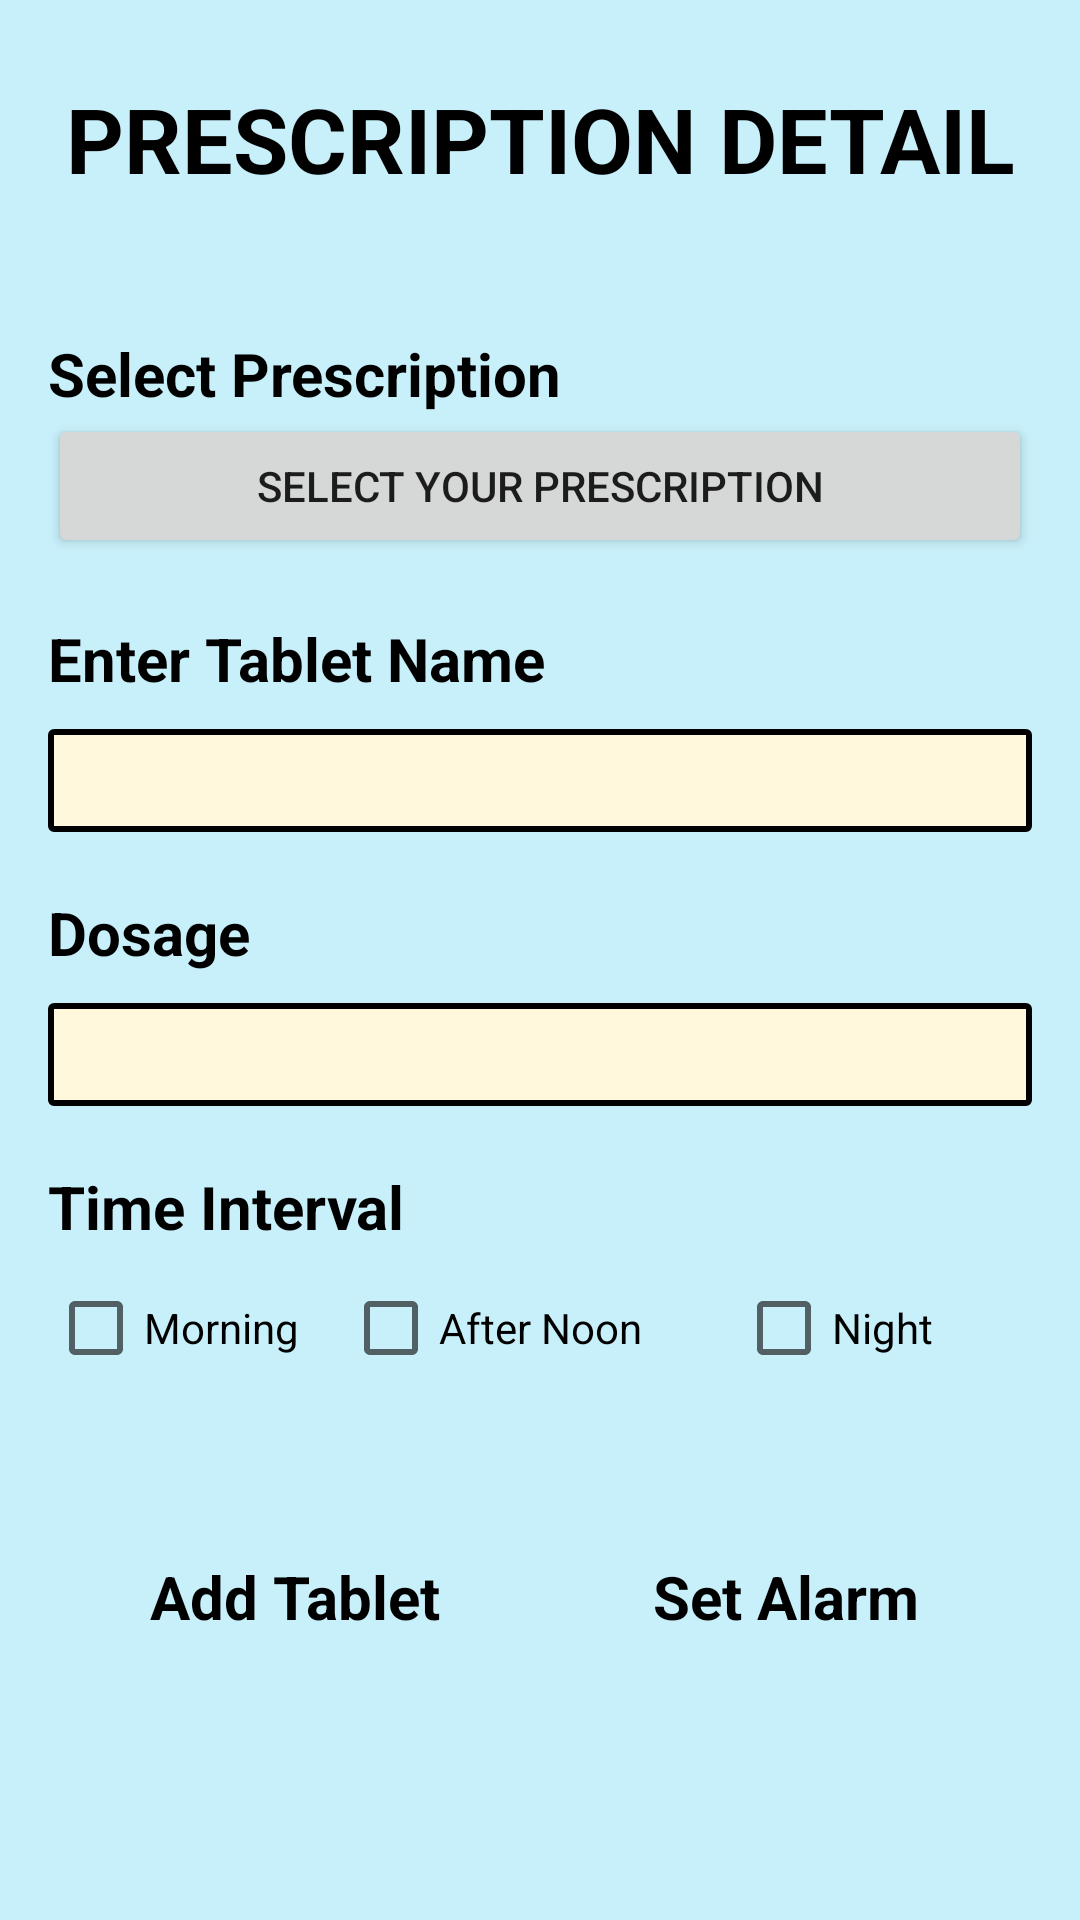

Write the Android layout XML for this screen, with the resource values it uses.
<!-- AndroidManifest.xml: activity theme AppTheme.NoActionBar -->
<!-- res/layout/activity_alaram.xml -->
<RelativeLayout xmlns:android="http://schemas.android.com/apk/res/android"
    xmlns:tools="http://schemas.android.com/tools"
    android:layout_width="match_parent"
    android:layout_height="match_parent"
    android:background="@color/sky_color"
    android:paddingBottom="@dimen/activity_vertical_margin"
    android:paddingLeft="@dimen/activity_horizontal_margin"
    android:paddingRight="@dimen/activity_horizontal_margin"
    android:paddingTop="@dimen/activity_vertical_margin">

    <TextView
        android:id="@+id/labelHead"
        android:layout_width="match_parent"
        android:layout_height="wrap_content"
        android:layout_marginTop="10dp"
        android:gravity="center"
        android:text="@string/str_prescription_head"
        android:textColor="@color/black"
        android:textSize="30dp"
        android:textStyle="bold" />


    <LinearLayout
        android:id="@+id/layoutText"
        android:layout_width="match_parent"
        android:layout_height="wrap_content"
        android:layout_marginTop="75dp"

        android:orientation="vertical">

        <TextView
            android:layout_width="wrap_content"
            android:layout_height="20dp"
            android:layout_weight="0.4"
            android:text=""
            android:textColor="@color/black"
            android:textSize="20dp" />

        <LinearLayout
            android:layout_width="match_parent"
            android:layout_height="wrap_content"
            android:orientation="vertical">

            <TextView
                android:id="@+id/labelUpload"
                android:layout_width="match_parent"
                android:layout_height="wrap_content"
                android:text="Select Prescription"
                android:textColor="@color/black"
                android:textSize="20dp"
                android:textStyle="bold" />
           <Button
                android:id="@+id/btnPic"
                android:layout_width="match_parent"
                android:layout_height="wrap_content"
                android:text="Select Your Prescription" >
            </Button>


        </LinearLayout>


        <TextView
            android:layout_width="wrap_content"
            android:layout_height="20dp"
            android:layout_weight="0.4"
            android:text=""
            android:textColor="@color/black"
            android:textSize="20dp" />

        <LinearLayout
            android:layout_width="match_parent"
            android:layout_height="wrap_content"
            android:orientation="vertical">

            <TextView
                android:id="@+id/labelTablet"
                android:layout_width="match_parent"
                android:layout_height="wrap_content"
                android:text="@string/str_tablename"
                android:textColor="@color/black"
                android:textSize="20dp"
                android:textStyle="bold" />


            <EditText
                android:id="@+id/txtTablet"
                android:layout_width="match_parent"
                android:layout_height="wrap_content"
                android:layout_marginTop="10dp"
                android:background="@drawable/edit_style"
                android:ems="10"
                android:inputType="textPersonName"
                android:text="" />


        </LinearLayout>

        <TextView
            android:layout_width="wrap_content"
            android:layout_height="20dp"
            android:layout_weight="0.4"
            android:text=""
            android:textColor="@color/black"
            android:textSize="20dp" />

        <LinearLayout
            android:layout_width="match_parent"
            android:layout_height="wrap_content"
            android:orientation="vertical">

            <TextView
                android:id="@+id/labelDosage"
                android:layout_width="match_parent"
                android:layout_height="wrap_content"
                android:text="@string/str_dosage"
                android:textColor="@color/black"
                android:textSize="20dp"
                android:textStyle="bold" />


            <EditText
                android:id="@+id/txtDosage"
                android:layout_width="match_parent"
                android:layout_height="wrap_content"
                android:layout_marginTop="10dp"
                android:background="@drawable/edit_style"
                android:ems="10"
                android:inputType="textPersonName"
                android:text="" />


        </LinearLayout>

        <TextView
            android:layout_width="wrap_content"
            android:layout_height="20dp"
            android:layout_weight="0.4"
            android:text=""
            android:textColor="@color/black"
            android:textSize="20dp" />

        <LinearLayout
            android:layout_width="match_parent"
            android:layout_height="wrap_content"
            android:orientation="vertical">

            <TextView
                android:id="@+id/labelTime"
                android:layout_width="match_parent"
                android:layout_height="wrap_content"
                android:text="@string/str_time"
                android:textColor="@color/black"
                android:textSize="20dp"
                android:textStyle="bold" />

            <LinearLayout
                android:layout_width="match_parent"
                android:layout_height="wrap_content"
                android:orientation="horizontal"
                android:weightSum="1">

                <CheckBox
                    android:id="@+id/txtMorning"
                    android:layout_width="0dp"
                    android:layout_height="wrap_content"
                    android:layout_alignParentStart="true"
                    android:layout_below="@+id/layoutText"
                    android:layout_marginTop="11dp"
                    android:layout_weight="0.3"
                    android:text="Morning"
                    android:textColor="@color/black" />

                <CheckBox
                    android:id="@+id/txtAfter"
                    android:layout_width="0dp"
                    android:layout_height="wrap_content"
                    android:layout_alignParentStart="true"
                    android:layout_below="@+id/layoutText"
                    android:layout_marginTop="11dp"
                    android:layout_weight="0.4"
                    android:text="After Noon"
                    android:textColor="@color/black" />

                <CheckBox
                    android:id="@+id/txtNight"
                    android:layout_width="0dp"
                    android:layout_height="wrap_content"
                    android:layout_alignParentStart="true"
                    android:layout_below="@+id/layoutText"
                    android:layout_marginTop="11dp"
                    android:layout_weight="0.3"
                    android:text="Night"
                    android:textColor="@color/black" />
            </LinearLayout>

        </LinearLayout>

        <TextView
            android:layout_width="wrap_content"
            android:layout_height="60dp"
            android:layout_weight="0.4"
            android:text=""
            android:textColor="@color/black"
            android:textSize="20dp" />

        <LinearLayout
            android:layout_width="match_parent"
            android:layout_height="wrap_content"
            android:orientation="horizontal"
            android:weightSum="1"
            >

            <TextView
                android:id="@+id/labelAdd"
                android:layout_width="0dp"
                android:layout_height="wrap_content"
                android:text="Add Tablet"
                android:textColor="@color/black"
                android:gravity="center"
                android:onClick="showAlaram"
                android:layout_gravity="center_horizontal"
                android:textSize="20dp"
                android:layout_weight="0.5"
                android:textStyle="bold" />

            <TextView
                android:id="@+id/labelAlaram"
                android:layout_width="0dp"
                android:layout_height="wrap_content"
                android:text="@string/str_alaram"
                android:textColor="@color/black"
                android:gravity="center"
                android:onClick="showAlaram"
                android:layout_weight="0.5"
                android:layout_gravity="center_horizontal"
                android:textSize="20dp"
                android:textStyle="bold" />


        </LinearLayout>


    </LinearLayout>


</RelativeLayout>
<!-- resources referenced by this layout -->
<resources>
  <color name="black">#000000</color>
  <color name="sky_color">#c8f0fa</color>
  <dimen name="activity_horizontal_margin">16dp</dimen>
  <dimen name="activity_vertical_margin">16dp</dimen>
  <!-- drawable edit_style (drawable) -->
  <?xml version="1.0" encoding="utf-8"?>
  <shape xmlns:android="http://schemas.android.com/apk/res/android"  android:shape="rectangle">
  
      <stroke
          android:width="2dp"
          android:color="@color/black"/>
  
      <solid
          android:color="@color/ping1"/>
      <corners
  
          android:radius="1dp"/>
      <padding
          android:left="5dp"
          android:top="5dp"
          android:right="5dp"
          android:bottom="5dp"/>
  
  
  
  
  </shape>
  <string name="str_alaram">Set Alarm</string>
  <string name="str_dosage">Dosage</string>
  <string name="str_prescription_head">PRESCRIPTION DETAIL</string>
  <string name="str_tablename">Enter Tablet Name</string>
  <string name="str_time">Time Interval</string>
  <style name="AppTheme.NoActionBar">
          <item name="windowActionBar">false</item>
          <item name="windowNoTitle">true</item>
      </style>
  <color name="ping1">#FFF8DC</color>
</resources>
